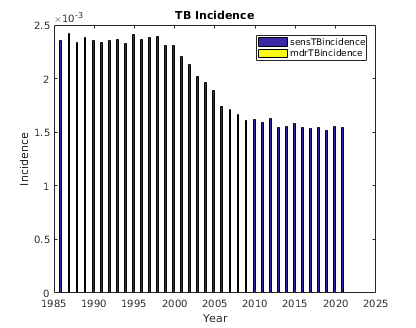

Source data for this figure (header and first rows):
sensTBincidence, mdrTBincidence, numAlive, , 
374, 0, 201887
511, 0, 206117
686, 0, 210307
549, 0, 214561
483, 0, 218921
427, 0, 223416
438, 0, 227928
434, 0, 232596
381, 0, 237299
369, 0, 242119
362, 0, 247055
344, 0, 252054
302, 0, 257171
309, 0, 262396
371, 0, 267737
392, 0, 273170
386, 0, 278716
400, 0, 284412
404, 0, 290174
446, 0, 296072
476, 0, 302115
459, 0, 308229
479, 0, 314440
504, 0, 320876
500, 0, 327394
544, 0, 334003
555, 0, 340814
551, 0, 347718
595, 0, 354792
600, 0, 362026
596, 0, 369362
605, 0, 376876
666, 0, 384503
673, 0, 392292
691, 0, 400281
726, 0, 408407
705, 0, 416708
746, 0, 425169
778, 0, 433787
875, 0, 442627
850, 0, 451586
873, 0, 460754
870, 0, 470149
937, 0, 479702
971, 0, 489404
971, 0, 499381
1053, 0, 509514
1012, 0, 519835
1107, 0, 530397
1087, 0, 541158
1158, 0, 552151
1174, 0, 563375
1193, 0, 574857
1160, 0, 586444
1308, 0, 598416
1315, 0, 610551
1319, 0, 622971
1275, 0, 635623
1425, 0, 648570
1443, 0, 661685
... 95 more rows
